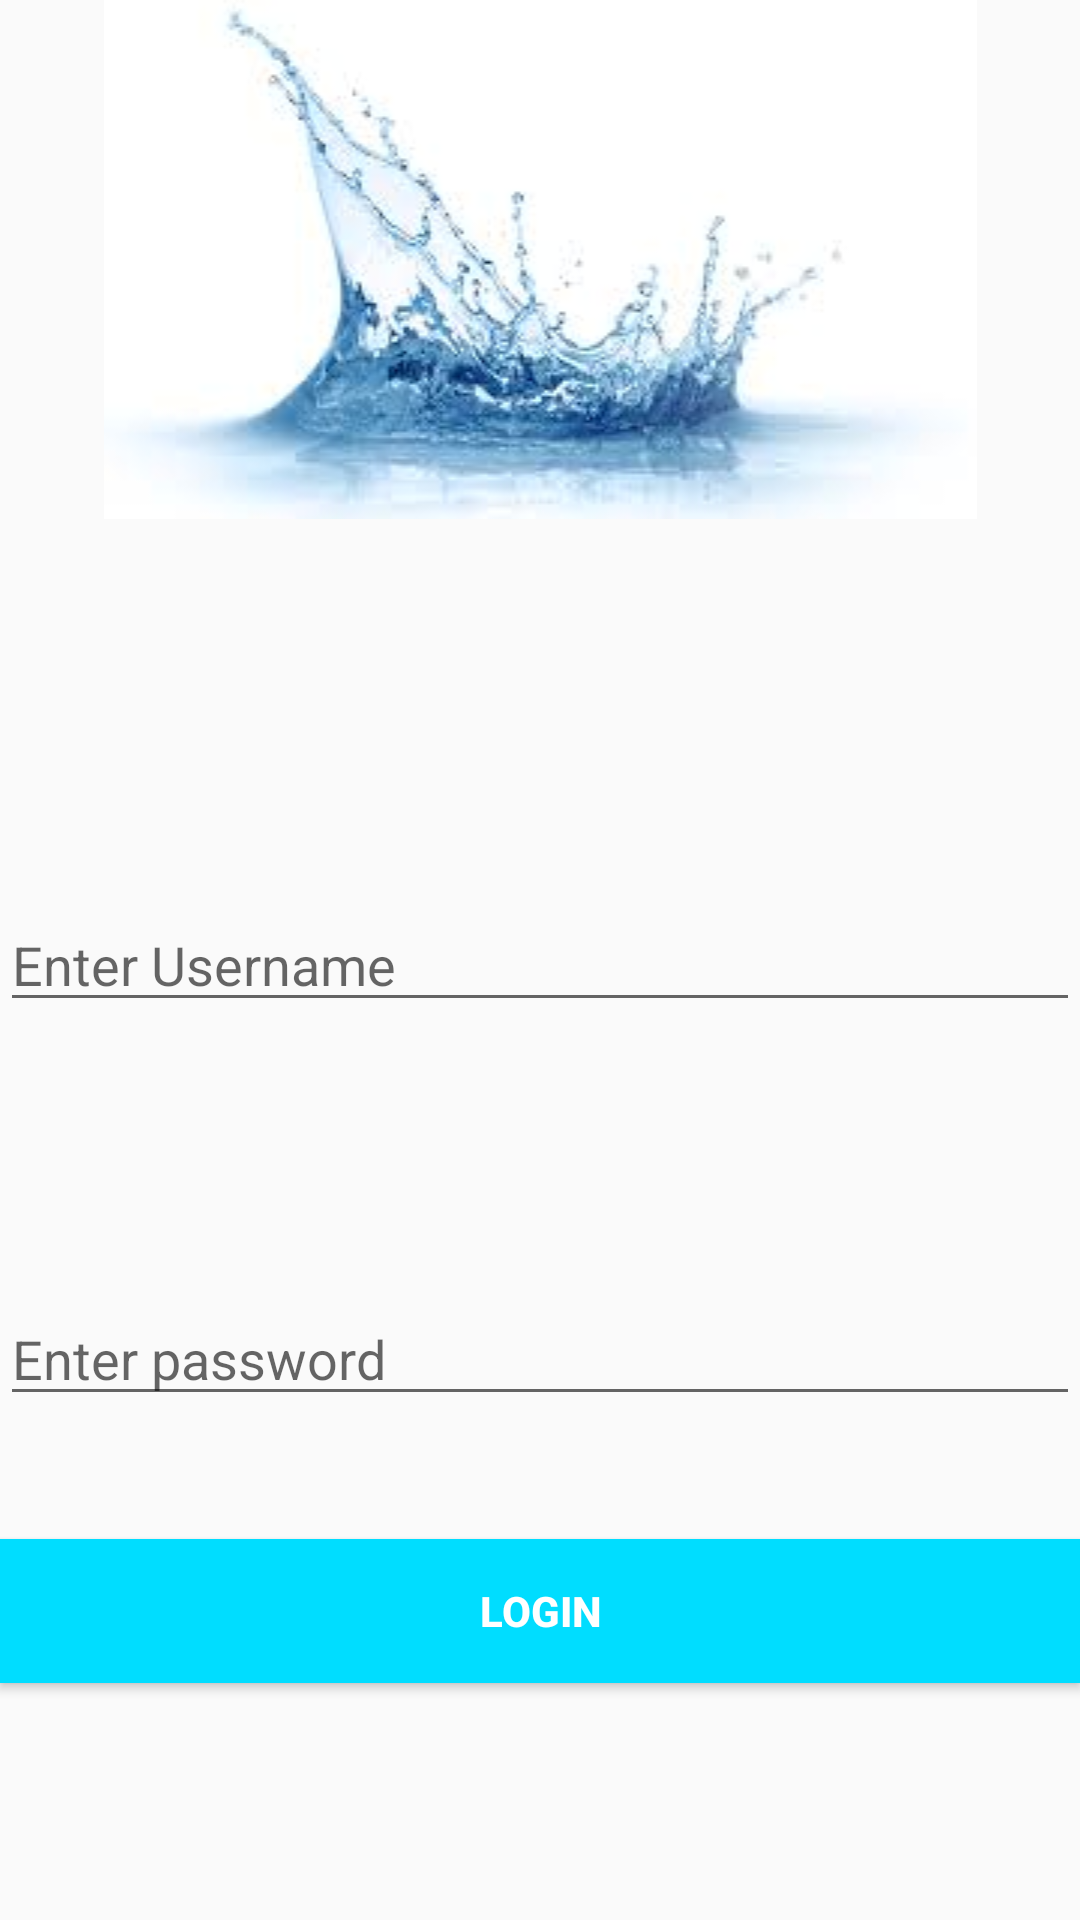

Layout XML and referenced resources for this Android screen:
<!-- AndroidManifest.xml: application theme AppTheme -->
<!-- res/layout/activity_login.xml -->
<?xml version="1.0" encoding="utf-8"?>
<RelativeLayout xmlns:android="http://schemas.android.com/apk/res/android"
    xmlns:app="http://schemas.android.com/apk/res-auto"
    xmlns:tools="http://schemas.android.com/tools"
    android:layout_width="match_parent"
    android:layout_height="match_parent"
    tools:context="com.naufalcahyo.naufalcahyo_1202150366_modul3.Login">


    <ImageView
        android:id="@+id/imageView"
        android:layout_width="match_parent"
        android:layout_height="wrap_content"
        android:layout_alignParentEnd="true"
        android:layout_alignParentTop="true"
        app:srcCompat="@drawable/airsplash" />

    <EditText
        android:id="@+id/editTextUname"
        android:layout_width="match_parent"
        android:layout_height="wrap_content"
        android:layout_centerHorizontal="true"
        android:layout_centerVertical="true"
        android:hint="Enter Username"
        android:inputType="textEmailAddress" />

    <EditText
        android:id="@+id/editTextPassword"
        android:layout_width="match_parent"
        android:layout_height="wrap_content"
        android:layout_above="@+id/buttonRegister"
        android:layout_alignStart="@+id/buttonRegister"
        android:layout_marginBottom="41dp"
        android:hint="Enter password"
        android:inputType="textPassword" />

    <Button
        android:id="@+id/buttonRegister"
        android:layout_width="match_parent"
        android:layout_height="wrap_content"
        android:layout_alignParentBottom="true"
        android:layout_alignParentStart="true"
        android:layout_marginBottom="79dp"
        android:background="@android:color/holo_blue_bright"
        android:text="Login"
        android:textColor="@android:color/white"
        android:textStyle="bold"
        android:onClick="Login"/>


</RelativeLayout>
<!-- resources referenced by this layout -->
<resources>
  <!-- drawable airsplash: jpg bitmap (drawable, 5572 bytes) -->
  <style name="AppTheme" parent="Theme.AppCompat.Light.DarkActionBar">
          
          <item name="colorPrimary">@color/colorPrimary</item>
          <item name="colorPrimaryDark">@color/colorPrimaryDark</item>
          <item name="colorAccent">@color/colorAccent</item>
      </style>
  <!-- not gathered from this repository: default colours our renderer supplied (Android Studio template values) -->
  <color name="colorPrimary">#FF6200EE</color>
  <color name="colorPrimaryDark">#FF3700B3</color>
  <color name="colorAccent">#FF03DAC5</color>
</resources>
